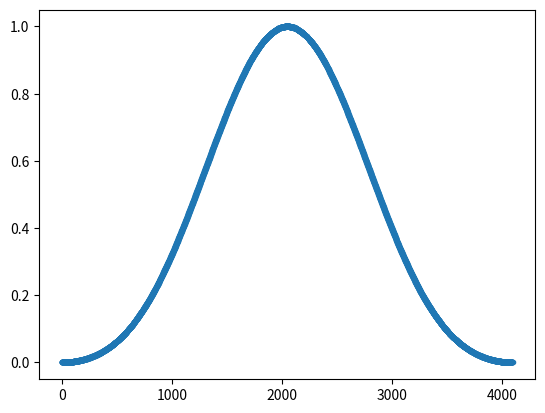

Recreate this plot in Python.
import math
import matplotlib.pyplot as plt

WINDOW_WIDTH = 4096

window_lut = []
for n in range(0, WINDOW_WIDTH):
    # Hamming window
    # a0 = 0.53836
    # value = a0 - (1 - a0) * math.cos(2 * math.pi * n / WINDOW_WIDTH)

    # Blackman window
    alpha = 0.16
    a0 = (1.0 - alpha) / 2.0
    a1 = 0.5
    a2 = alpha / 2.0
    value = a0 - a1 * math.cos(2 * math.pi * n / WINDOW_WIDTH) + a2 * math.cos(4 * math.pi * n / WINDOW_WIDTH)
    window_lut.append(round(value, 3))

print("const float WINDOW_HAMMING[" + str(WINDOW_WIDTH) + "] = {" + str(window_lut) + "};")

plt.plot(window_lut, ".-")
plt.show()